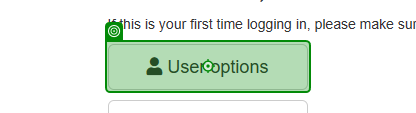
Task: The project comprises of several workflows that navigates to ACME System 1, logs in, goes to Download Client and Support page, downloads all the Work Item PDF documents and logs out.
Workflow: NavigatetoUserOptionsthenDownloadClientandSupport

Step 1: click on the button in window 'ACME System 1 - Dashboard' (msedge.exe)
